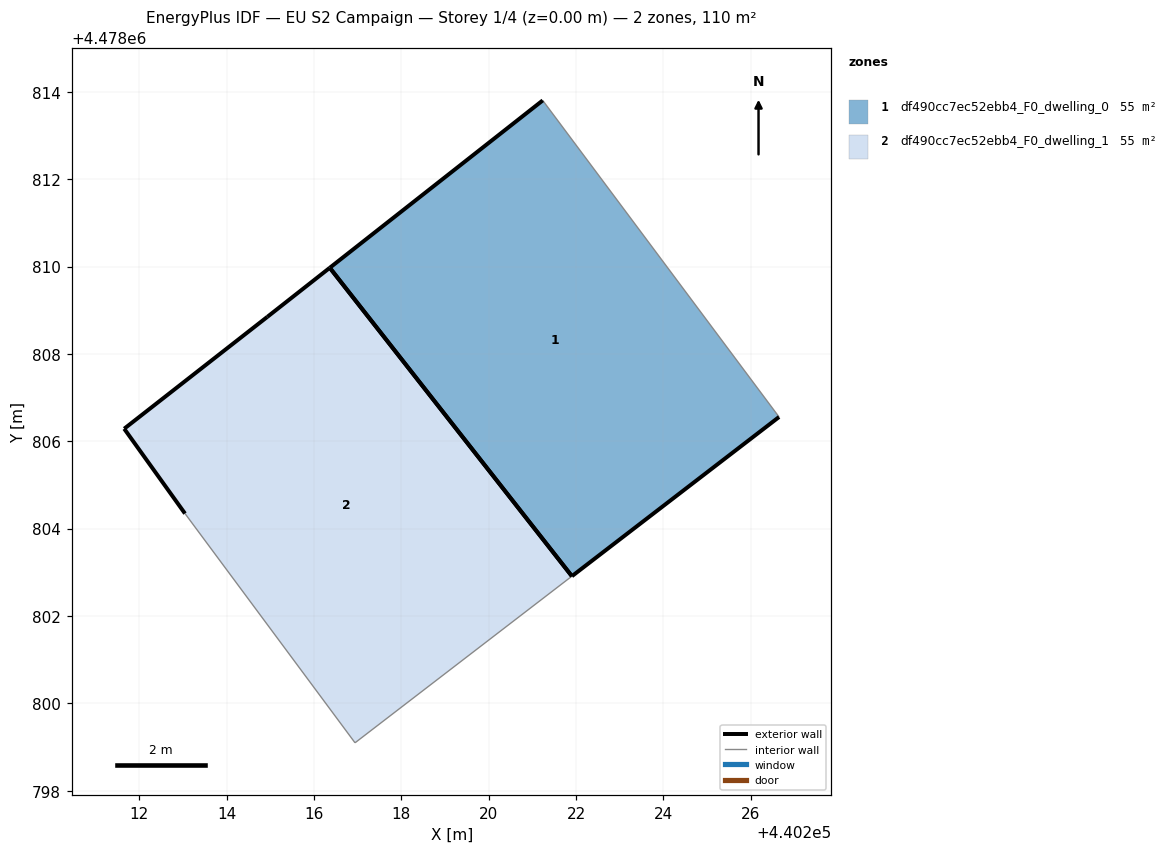
=== STOREY PLAN SPEC (per zone: floor XY polygon, exterior-wall plan segments, windows/doors) ===
zone 1: df490cc7ec52ebb4_F0_dwelling_0  (54.9 m²)
  floor: (440226.65, 4478806.56) (440221.24, 4478813.81) (440216.36, 4478809.97) (440221.91, 4478802.91)
  exterior wall: (440226.65, 4478806.56) – (440221.91, 4478802.91)  [6.0 m]
  exterior wall: (440216.36, 4478809.97) – (440221.24, 4478813.81)  [6.2 m]
  exterior wall: (440221.91, 4478802.91) – (440216.36, 4478809.97)  [9.0 m]
  interior walls: 1
zone 2: df490cc7ec52ebb4_F0_dwelling_1  (54.9 m²)
  floor: (440221.91, 4478802.91) (440216.36, 4478809.97) (440214.93, 4478808.85) (440211.66, 4478806.29) (440213.05, 4478804.35) (440216.94, 4478799.10)
  exterior wall: (440211.66, 4478806.29) – (440214.93, 4478808.85)  [4.2 m]
  exterior wall: (440214.93, 4478808.85) – (440216.36, 4478809.97)  [1.8 m]
  exterior wall: (440213.05, 4478804.35) – (440211.66, 4478806.29)  [2.4 m]
  exterior wall: (440216.36, 4478809.97) – (440221.91, 4478802.91)  [9.0 m]
  interior walls: 2

=== DERIVED (storey summary) ===
Building: EU S2 Campaign
Storey: 1 of 4  (floor level z = 0.00 m)
Storey gross floor area: 109.8 m²
Zones on this storey: 2
  - df490cc7ec52ebb4_F0_dwelling_0: floor 54.9 m²; exterior wall 21.2 m (63.5 m²); WWR 0.0%
  - df490cc7ec52ebb4_F0_dwelling_1: floor 54.9 m²; exterior wall 17.3 m (52.0 m²); WWR 0.0%
Zone adjacency: (none detected)